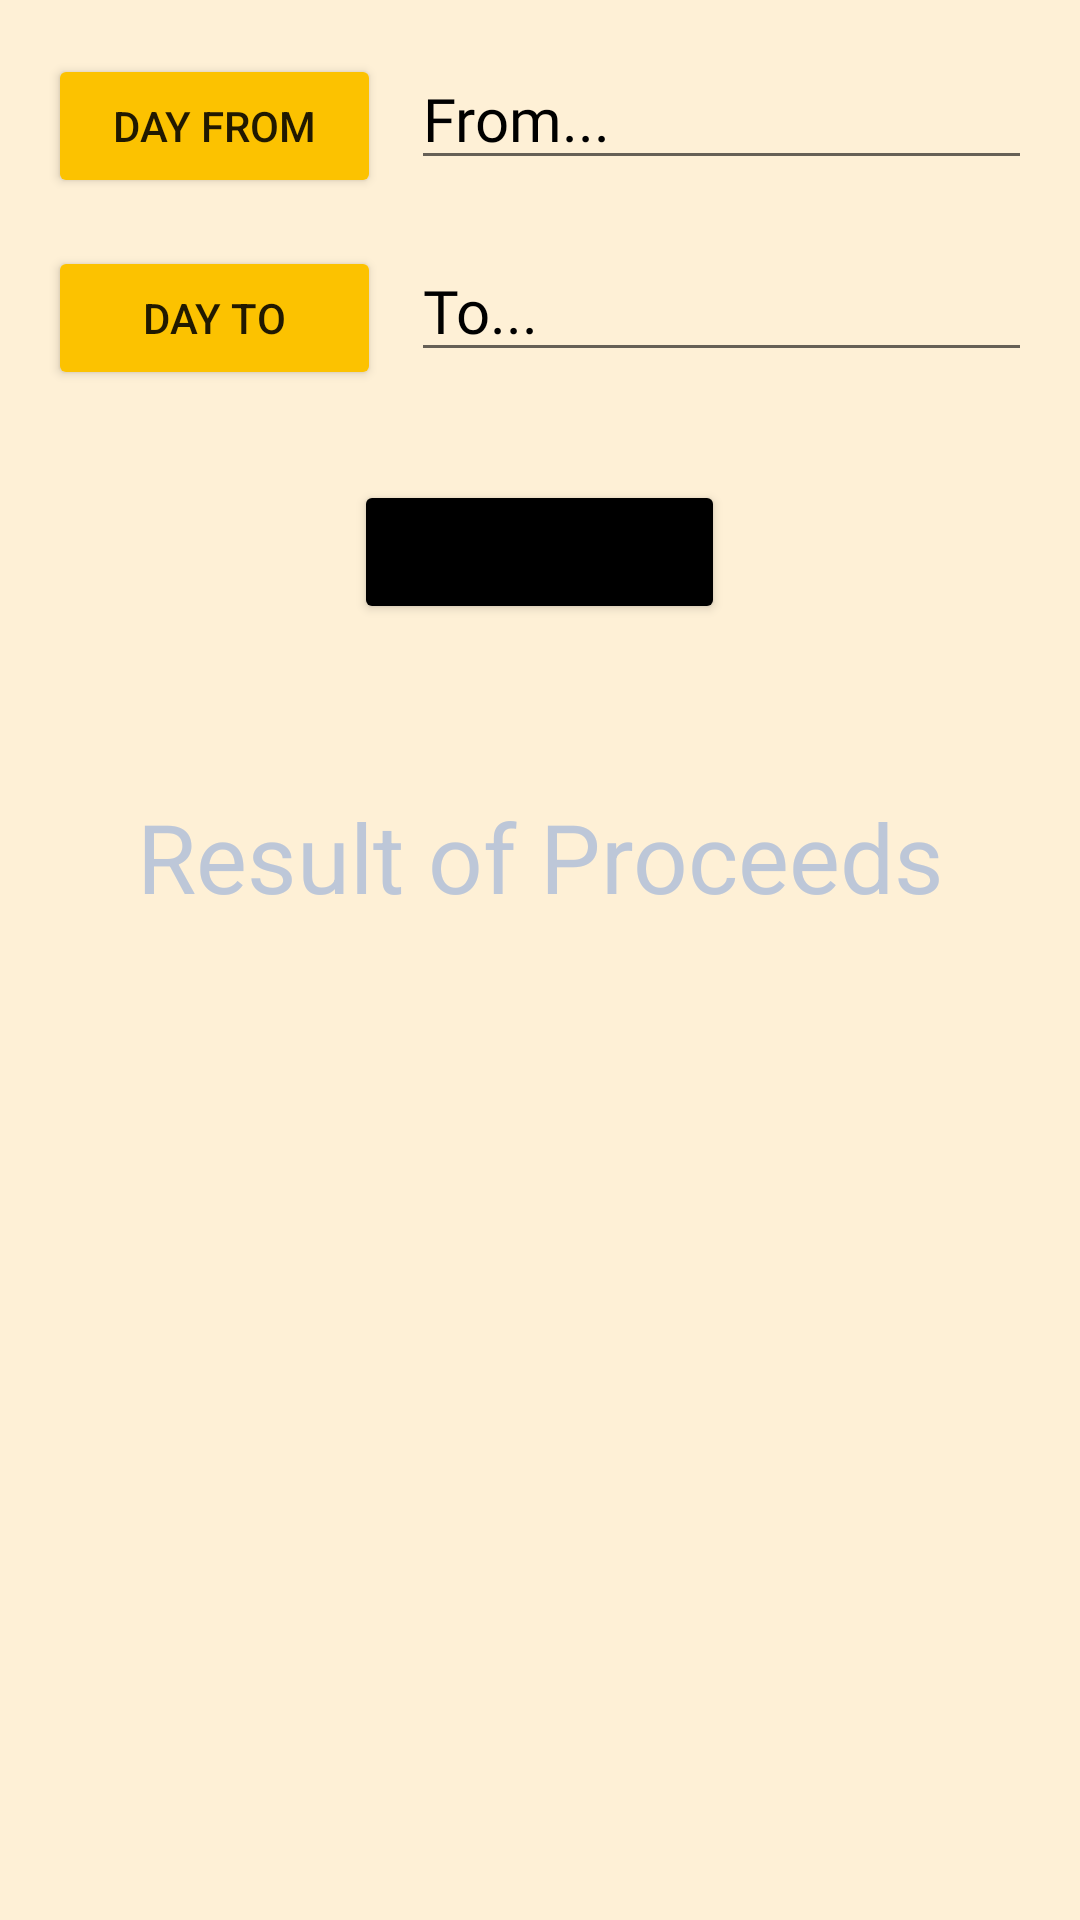

Reconstruct the res/layout file that produces this screen, plus the resources it refers to.
<!-- AndroidManifest.xml: application theme Theme.MOB2041_PNLIB_LIBMANA_Project -->
<!-- res/layout/proceeds_fragment.xml -->
<?xml version="1.0" encoding="utf-8"?>
<LinearLayout xmlns:android="http://schemas.android.com/apk/res/android"
    xmlns:tools="http://schemas.android.com/tools"
    android:layout_width="match_parent"
    android:layout_height="match_parent"
    android:orientation="vertical"
    android:padding="@dimen/padding_size_small"
    android:background="@color/back_ground"
    tools:context=".LIBFragment.ProceedsFragment">


    <LinearLayout
        android:layout_width="match_parent"
        android:layout_height="wrap_content"
        android:weightSum="2">

        <Button
            android:id="@+id/btn_day_from"
            android:backgroundTint="@color/golden_yellow"
            android:text="Day From"
            android:elevation="@dimen/elevation_normal"
            android:layout_weight="0.7"
            android:layout_width="0dp"
            android:layout_height="wrap_content"/>

        <EditText
            android:id="@+id/ed_day_from"
            android:fontFamily="@font/roboto_regular"
            android:hint="From..."
            android:textSize="@dimen/font_size_title"
            android:textColorHint="@color/black"
            android:layout_marginLeft="10dp"
            android:layout_weight="1.3"
            android:layout_width="0dp"
            android:layout_height="wrap_content"/>

    </LinearLayout>

    <LinearLayout
        android:layout_marginTop="@dimen/margin_size_small"
        android:layout_width="match_parent"
        android:layout_height="wrap_content"
        android:weightSum="2">

        <Button
            android:id="@+id/btn_day_to"
            android:backgroundTint="@color/golden_yellow"
            android:text="Day To"
            android:elevation="@dimen/elevation_normal"
            android:layout_weight="0.7"
            android:layout_width="0dp"
            android:layout_height="wrap_content"/>

        <EditText
            android:id="@+id/ed_day_to"
            android:fontFamily="@font/roboto_regular"
            android:hint="To..."
            android:textSize="@dimen/font_size_title"
            android:textColorHint="@color/black"
            android:layout_marginLeft="10dp"
            android:layout_weight="1.3"
            android:layout_width="0dp"
            android:layout_height="wrap_content"/>

    </LinearLayout>

    <Button
        android:id="@+id/btn_get_proceeds"
        android:backgroundTint="@color/black"
        android:text="get Proceeds"
        android:layout_gravity="center"
        android:elevation="@dimen/elevation_normal"
        android:layout_marginTop="@dimen/margin_size_large"
        android:layout_width="wrap_content"
        android:layout_height="wrap_content"/>


    <TextView
        android:id="@+id/tv_result_proceeds"
        android:text="Result of Proceeds"
        android:textSize="@dimen/font_size_panel"
        android:textColor="@color/grey"
        android:gravity="center"
        android:layout_marginTop="56dp"
        android:layout_width="match_parent"
        android:layout_height="wrap_content"/>

</LinearLayout>
<!-- resources referenced by this layout -->
<resources>
  <color name="back_ground">#FEF0D6</color>
  <color name="black">#FF000000</color>
  <color name="golden_yellow">#FCC200</color>
  <color name="grey">#BDC7D8</color>
  <dimen name="elevation_normal">4dp</dimen>
  <dimen name="font_size_panel">32dp</dimen>
  <dimen name="font_size_title">20dp</dimen>
  <dimen name="margin_size_large">32dp</dimen>
  <dimen name="margin_size_small">16dp</dimen>
  <dimen name="padding_size_small">16dp</dimen>
  <style name="Theme.MOB2041_PNLIB_LIBMANA_Project" parent="Theme.MaterialComponents.DayNight.DarkActionBar">
          
          <item name="colorPrimary">@color/purple_500</item>
          <item name="colorPrimaryVariant">@color/purple_700</item>
          <item name="colorOnPrimary">@color/white</item>
          
          <item name="colorSecondary">@color/teal_200</item>
          <item name="colorSecondaryVariant">@color/teal_700</item>
          <item name="colorOnSecondary">@color/black</item>
          
          <item name="android:statusBarColor" tools:targetApi="l">?attr/colorPrimaryVariant</item>
          
      </style>
  <color name="purple_500">#FF6200EE</color>
  <color name="purple_700">#FF3700B3</color>
  <color name="white">#FFFFFFFF</color>
  <color name="teal_200">#FF03DAC5</color>
  <color name="teal_700">#FF018786</color>
</resources>
